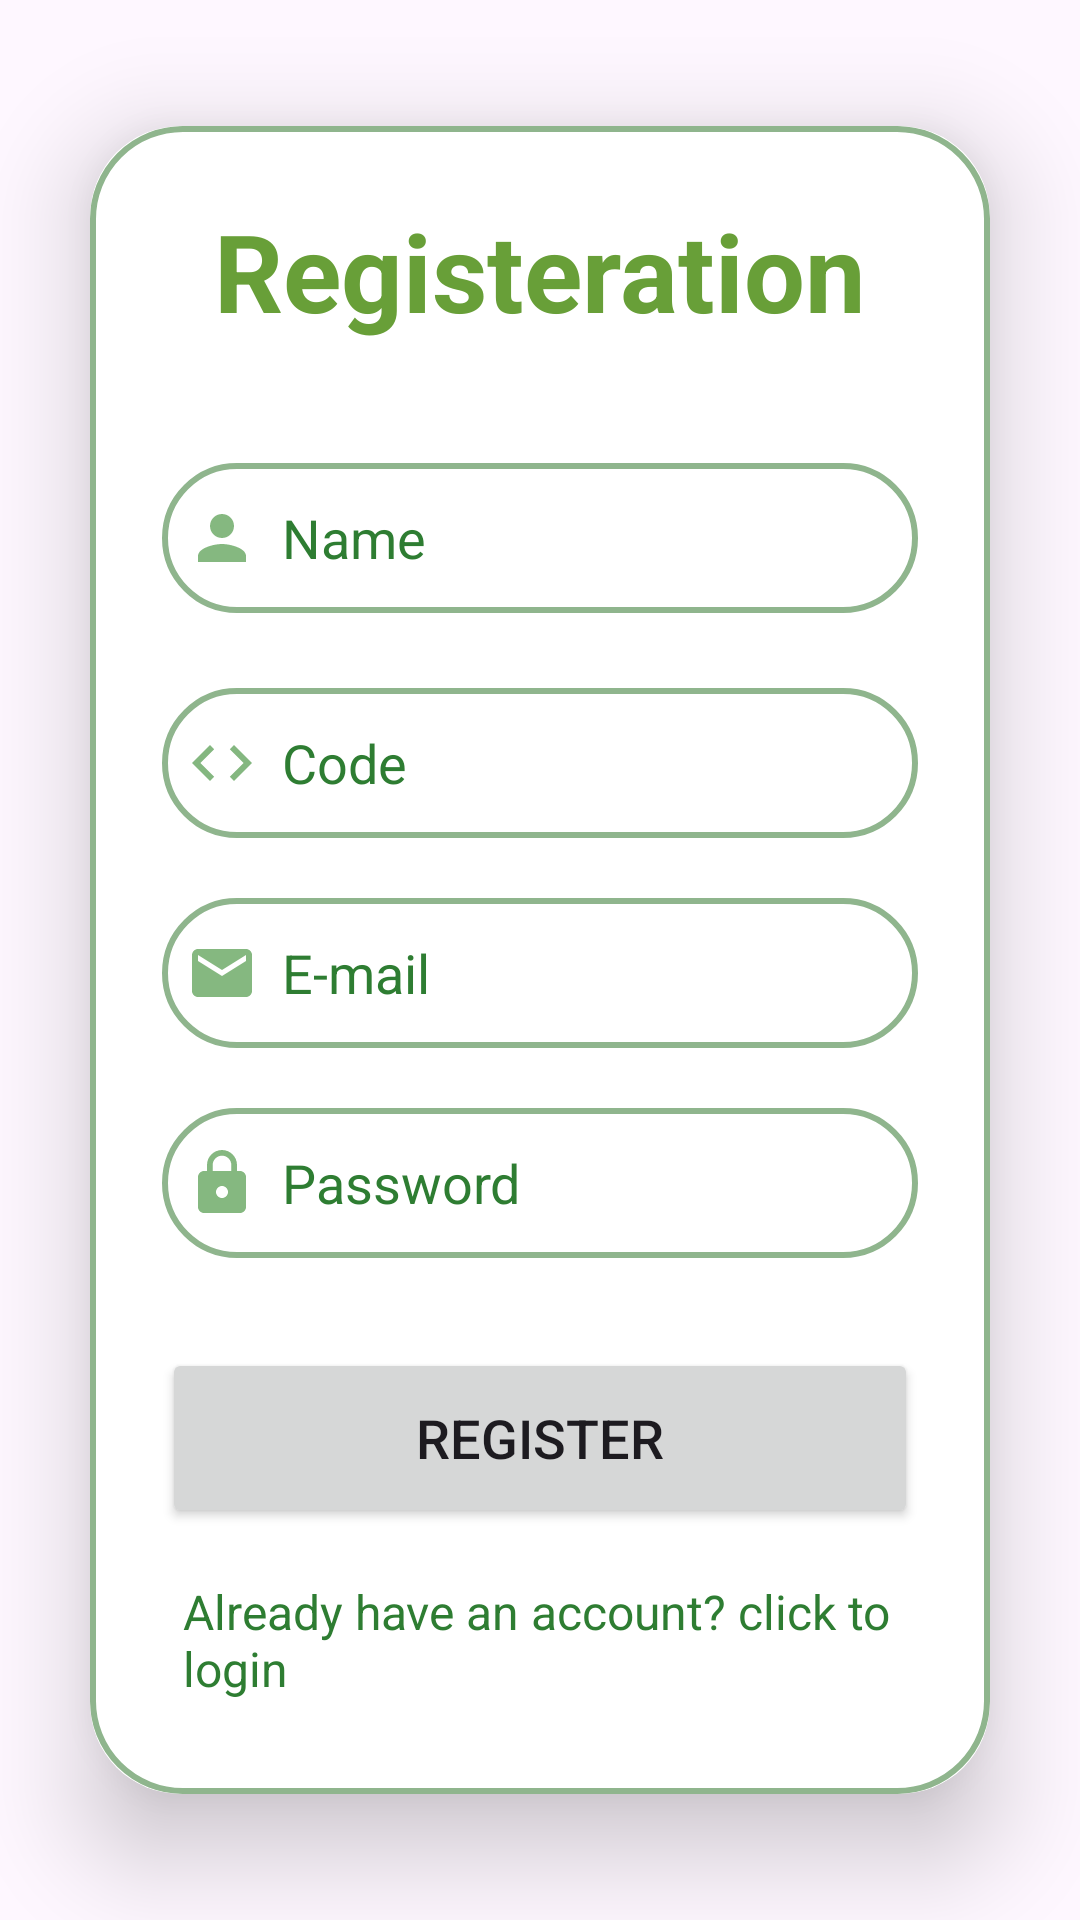

The Android layout XML behind this screen, and the referenced resources:
<!-- AndroidManifest.xml: application theme Theme.GrowMeApp -->
<!-- res/layout/activity_register2.xml -->
<?xml version="1.0" encoding="utf-8"?>
<LinearLayout
xmlns:android="http://schemas.android.com/apk/res/android"
xmlns:app="http://schemas.android.com/apk/res-auto"
xmlns:tools="http://schemas.android.com/tools"
android:layout_width="match_parent"
android:layout_height="match_parent"
android:orientation="vertical"
android:gravity="center"
android:background="@drawable/back_register"
tools:context=".RegisterActivity2">


<androidx.cardview.widget.CardView
    android:layout_width="match_parent"
    android:layout_height="wrap_content"
    android:layout_margin="30dp"
    app:cardCornerRadius="30dp"
    app:cardElevation="20dp">
    <LinearLayout
        android:layout_width="match_parent"
        android:layout_height="wrap_content"
        android:orientation="vertical"
        android:layout_gravity="center_horizontal"
        android:padding="24dp"
        android:background="@drawable/border">

        <TextView
            android:layout_width="match_parent"
            android:layout_height="wrap_content"
            android:text="@string/registeration"
            android:textAlignment="center"
            android:textColor="#689F38"
            android:textSize="36sp"
            android:textStyle="bold" />

        <EditText
            android:id="@+id/register_name"
            android:layout_width="match_parent"
            android:layout_height="50dp"
            android:layout_marginTop="40dp"
            android:background="@drawable/border"
            android:drawableStart="@drawable/baseline_person_24"
            android:drawablePadding="8dp"
            android:hint="@string/name"
            android:padding="8dp"
            android:textColor="@color/black"
            android:textColorHint="#2E7D32"
            tools:ignore="TextFields,VisualLintTextFieldSize,TextContrastCheck" />


        <EditText
            android:id="@+id/register_code"
            android:layout_width="match_parent"
            android:layout_height="50dp"
            android:layout_marginTop="25dp"
            android:background="@drawable/border"
            android:drawableStart="@drawable/baseline_code_24"
            android:drawablePadding="8dp"
            android:hint="Code"
            android:padding="8dp"
            android:textColorHint="#2E7D32"
            android:textColor="@color/black"
            tools:ignore="HardcodedText" />

        <EditText
            android:id="@+id/register_mail"
            android:layout_width="match_parent"
            android:layout_height="50dp"
            android:layout_marginTop="20dp"
            android:background="@drawable/border"
            android:drawableStart="@drawable/baseline_email_24"
            android:drawablePadding="8dp"
            android:hint="@string/e_mail"
            android:importantForAutofill="no"
            android:padding="8dp"
            android:textColor="@color/black"
            android:textColorHint="#2E7D32" />

        <EditText
            android:id="@+id/register_password"
            android:layout_width="match_parent"
            android:layout_height="50dp"
            android:layout_marginTop="20dp"
            android:autofillHints=""
            android:background="@drawable/border"
            android:drawableStart="@drawable/baseline_lock_24"
            android:drawablePadding="8dp"
            android:ems="10"
            android:hint="@string/password"
            android:inputType="textPassword"
            android:padding="8dp"
            android:textColor="@color/black"
            android:textColorHint="#2E7D32"
            tools:ignore="TextContrastCheck,VisualLintTextFieldSize" />

        <Button
            android:layout_width="match_parent"
            android:layout_height="60dp"
            android:text="@string/register"
            android:id="@+id/register_button"
            android:textSize="18sp"
            android:layout_marginTop="30dp"
            app:cornerRadius = "20dp"
            tools:ignore="VisualLintButtonSize" />

        <TextView
            android:id="@+id/Login_redirect_text"
            android:layout_width="wrap_content"
            android:layout_height="wrap_content"
            android:layout_gravity="center"
            android:layout_marginTop="10dp"
            android:padding="7dp"
            android:text="@string/already_have_an_account_click_to_login"
            android:textColor="#2E7D32"
            android:textSize="16sp"/>


    </LinearLayout>
</androidx.cardview.widget.CardView>



</LinearLayout>
<!-- resources referenced by this layout -->
<resources>
  <color name="black">#FF000000</color>
  <!-- drawable baseline_code_24 (drawable) -->
  <vector android:height="24dp" android:tint="#84B780"
      android:viewportHeight="24" android:viewportWidth="24"
      android:width="24dp" xmlns:android="http://schemas.android.com/apk/res/android">
      <path android:fillColor="@android:color/white" android:pathData="M9.4,16.6L4.8,12l4.6,-4.6L8,6l-6,6 6,6 1.4,-1.4zM14.6,16.6l4.6,-4.6 -4.6,-4.6L16,6l6,6 -6,6 -1.4,-1.4z"/>
  </vector>
  <!-- drawable baseline_email_24 (drawable) -->
  <vector android:height="24dp" android:tint="#85B880"
      android:viewportHeight="24" android:viewportWidth="24"
      android:width="24dp" xmlns:android="http://schemas.android.com/apk/res/android">
      <path android:fillColor="@android:color/white" android:pathData="M20,4L4,4c-1.1,0 -1.99,0.9 -1.99,2L2,18c0,1.1 0.9,2 2,2h16c1.1,0 2,-0.9 2,-2L22,6c0,-1.1 -0.9,-2 -2,-2zM20,8l-8,5 -8,-5L4,6l8,5 8,-5v2z"/>
  </vector>
  <!-- drawable baseline_lock_24 (drawable) -->
  <vector android:height="24dp" android:tint="#85B880"
      android:viewportHeight="24" android:viewportWidth="24"
      android:width="24dp" xmlns:android="http://schemas.android.com/apk/res/android">
      <path android:fillColor="@android:color/white" android:pathData="M18,8h-1L17,6c0,-2.76 -2.24,-5 -5,-5S7,3.24 7,6v2L6,8c-1.1,0 -2,0.9 -2,2v10c0,1.1 0.9,2 2,2h12c1.1,0 2,-0.9 2,-2L20,10c0,-1.1 -0.9,-2 -2,-2zM12,17c-1.1,0 -2,-0.9 -2,-2s0.9,-2 2,-2 2,0.9 2,2 -0.9,2 -2,2zM15.1,8L8.9,8L8.9,6c0,-1.71 1.39,-3.1 3.1,-3.1 1.71,0 3.1,1.39 3.1,3.1v2z"/>
  </vector>
  <!-- drawable baseline_person_24 (drawable) -->
  <vector android:height="24dp" android:tint="#85B880"
      android:viewportHeight="24" android:viewportWidth="24"
      android:width="24dp" xmlns:android="http://schemas.android.com/apk/res/android">
      <path android:fillColor="@android:color/white" android:pathData="M12,12c2.21,0 4,-1.79 4,-4s-1.79,-4 -4,-4 -4,1.79 -4,4 1.79,4 4,4zM12,14c-2.67,0 -8,1.34 -8,4v2h16v-2c0,-2.66 -5.33,-4 -8,-4z"/>
  </vector>
  <!-- drawable border (drawable) -->
  <?xml version="1.0" encoding="utf-8"?>
  <shape xmlns:android="http://schemas.android.com/apk/res/android"
  
      android:shape="rectangle">
  
      <stroke
          android:width="2dp"
          android:color="@color/Sea_Green"/>
      <corners
          android:radius="30dp"/>
  </shape>
  <string name="already_have_an_account_click_to_login">Already have an account? click to login</string>
  <string name="e_mail">E-mail</string>
  <string name="name">Name</string>
  <string name="password">Password</string>
  <string name="register">Register</string>
  <string name="registeration">Registeration</string>
  <style name="Theme.GrowMeApp" parent="Base.Theme.GrowMeApp" />
  <color name="Sea_Green">#8FB58D</color>
  <style name="Base.Theme.GrowMeApp" parent="Theme.Material3.DayNight.NoActionBar">
          <item name="colorPrimary">@color/mygreen</item>
          <item name="colorPrimaryVariant">@color/mygreen</item>
          <item name="colorOnPrimary">@color/white</item>
      </style>
  <color name="mygreen">#5D7C60</color>
  <color name="white">#FFFFFFFF</color>
</resources>
